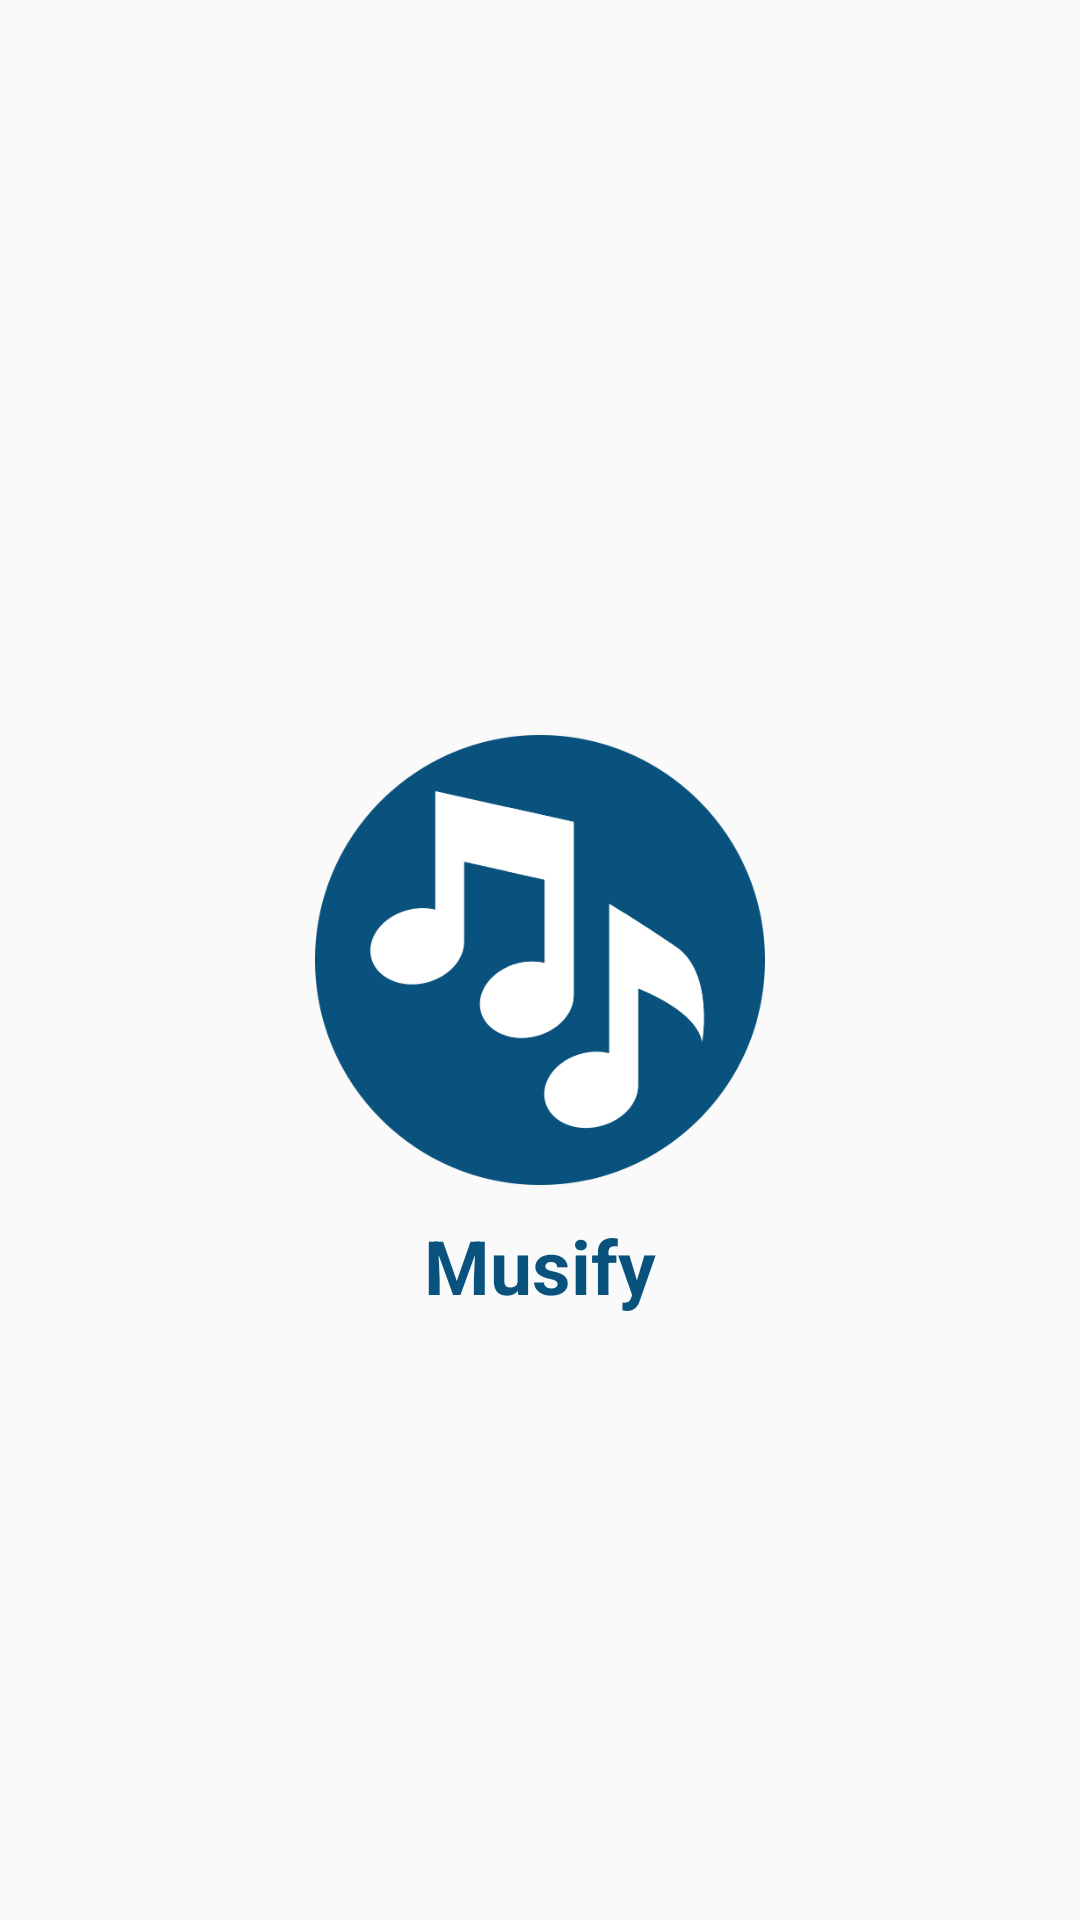

The Android layout XML behind this screen, and the referenced resources:
<!-- AndroidManifest.xml: application theme Theme.AIMusify -->
<!-- res/layout/activity_splash_screen.xml -->
<?xml version="1.0" encoding="utf-8"?>
<RelativeLayout xmlns:android="http://schemas.android.com/apk/res/android"
    xmlns:app="http://schemas.android.com/apk/res-auto"
    xmlns:tools="http://schemas.android.com/tools"
    android:layout_width="match_parent"
    android:layout_height="match_parent"
    tools:context=".SplashScreenActivity">

    <ImageView
        android:id="@+id/logo"
        android:layout_width="150dp"
        android:layout_height="150dp"
        android:src="@drawable/logo"
        android:layout_centerInParent="true"/>

    <TextView
        android:layout_width="wrap_content"
        android:layout_height="wrap_content"
        android:layout_below="@+id/logo"
        android:text="Musify"
        android:layout_centerHorizontal="true"
        android:textSize="25sp"
        android:textStyle="bold"
        android:layout_marginTop="10dp"
        android:textColor="@color/colorPrimary"/>

</RelativeLayout>
<!-- resources referenced by this layout -->
<resources>
  <color name="colorPrimary">#0A527E</color>
  <!-- drawable logo: png bitmap (drawable, 40221 bytes) -->
  <style name="Theme.AIMusify" parent="Theme.AppCompat.DayNight.DarkActionBar">
          
          <item name="colorPrimary">@color/colorPrimary</item>
          <item name="colorPrimaryVariant">@color/colorPrimaryDark</item>
          <item name="colorOnPrimary">@color/white</item>
          
          <item name="colorSecondaryVariant">@color/gray01</item>
          <item name="colorOnSecondary">@color/black</item>
          
          <item name="android:statusBarColor" tools:targetApi="l">?attr/colorPrimaryVariant</item>
          
      </style>
  <color name="colorPrimaryDark">#0A527E</color>
  <color name="white">#FFFFFFFF</color>
  <color name="gray01">#959595</color>
  <color name="black">#FF000000</color>
</resources>
